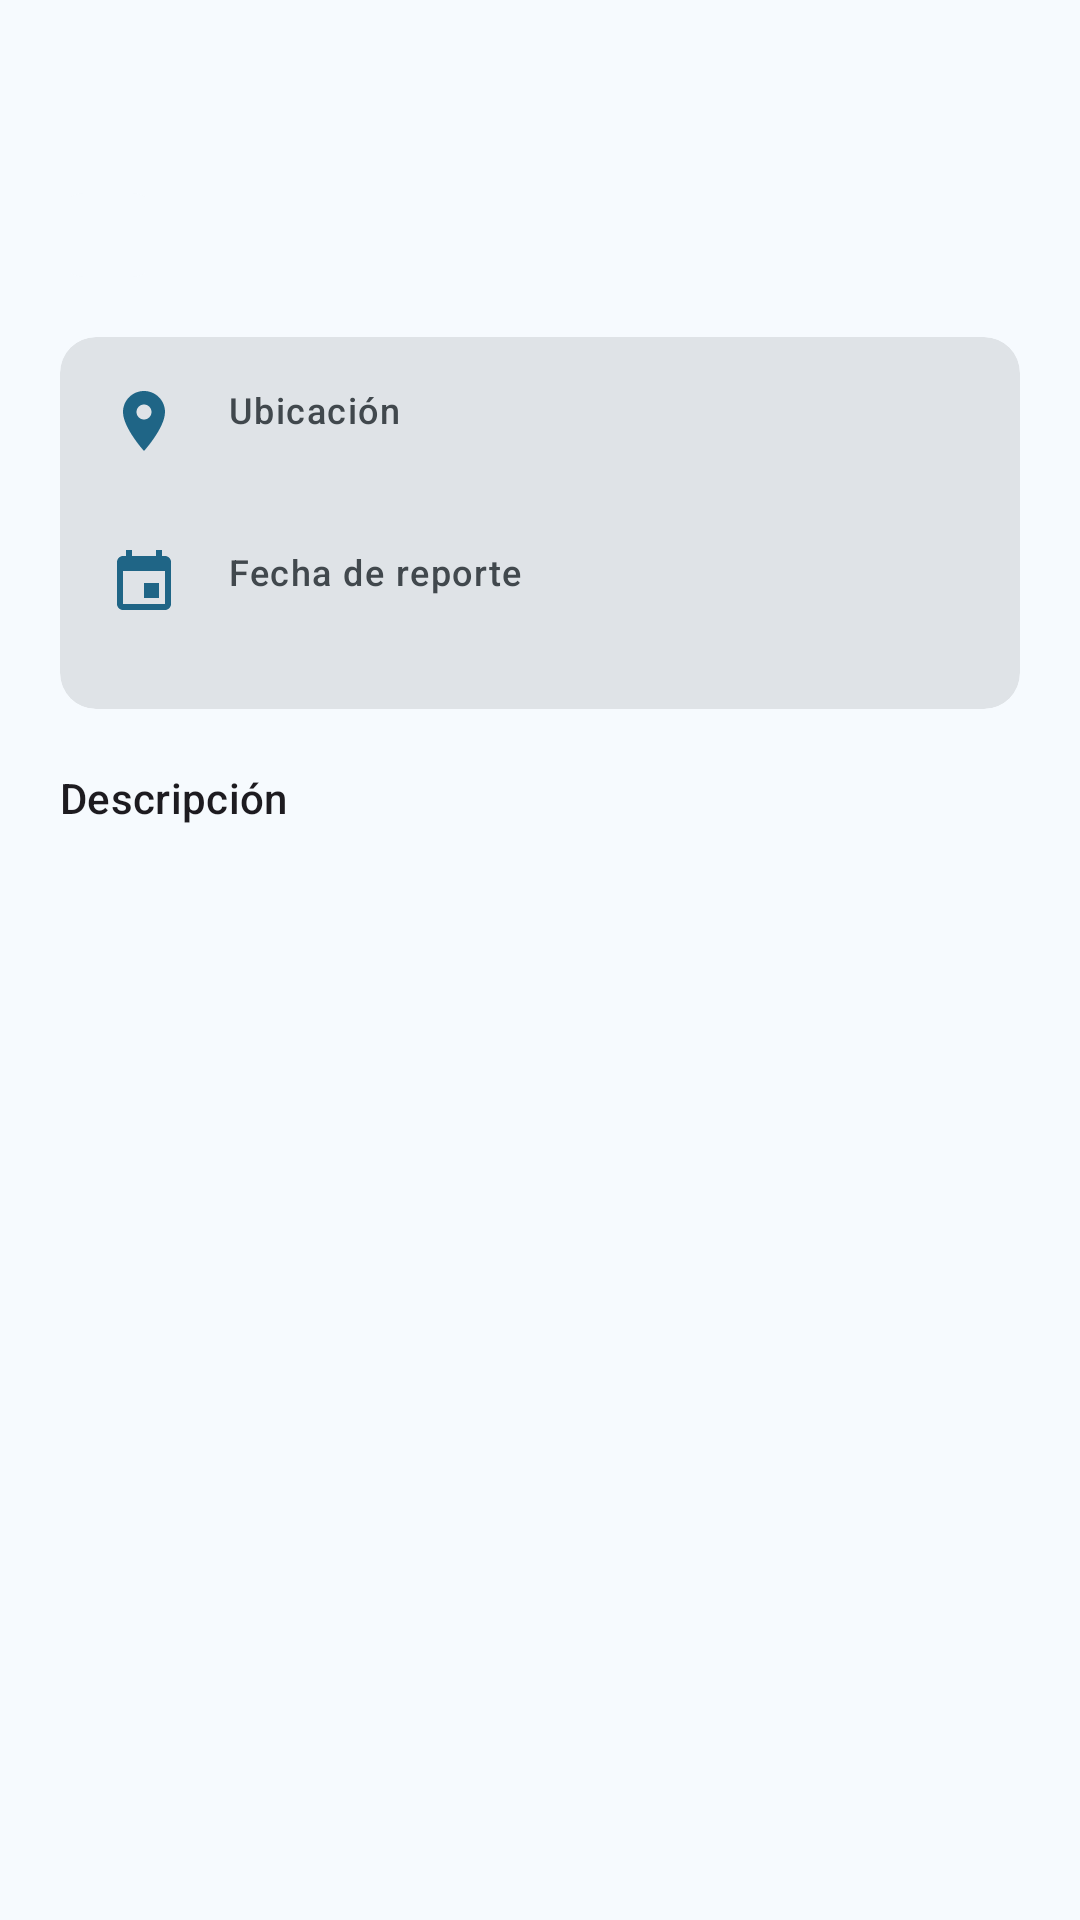

This screen was rendered from an Android layout file. Write that file and the resources it references.
<!-- AndroidManifest.xml: application theme Theme.HelloCityReport -->
<!-- res/layout/fragment_detalle_incidencia.xml -->
<?xml version="1.0" encoding="utf-8"?>
<androidx.core.widget.NestedScrollView xmlns:android="http://schemas.android.com/apk/res/android"
    xmlns:app="http://schemas.android.com/apk/res-auto"
    xmlns:tools="http://schemas.android.com/tools"
    android:layout_width="match_parent"
    android:layout_height="match_parent"
    android:background="?attr/colorSurface"
    tools:ignore="Overdraw">

    <LinearLayout
        android:layout_width="match_parent"
        android:layout_height="wrap_content"
        android:orientation="vertical">

        
        <ImageView
            android:id="@+id/ivFotoDetalle"
            android:layout_width="match_parent"
            android:layout_height="240dp"
            android:background="?attr/colorSurfaceContainerHigh"
            android:contentDescription="@string/descripcion_foto_incidencia"
            android:foreground="?attr/selectableItemBackground"
            android:scaleType="centerCrop"
            android:visibility="gone" />

        <LinearLayout
            android:id="@+id/contenidoDetalle"
            android:layout_width="match_parent"
            android:layout_height="wrap_content"
            android:orientation="vertical"
            android:padding="20dp">

            <TextView
                android:id="@+id/txtDetalleTitulo"
                android:layout_width="match_parent"
                android:layout_height="wrap_content"
                android:textAppearance="?attr/textAppearanceHeadlineSmall"
                tools:text="Bache en Av. Instituto Politécnico Nacional" />

            <LinearLayout
                android:layout_width="match_parent"
                android:layout_height="wrap_content"
                android:layout_marginTop="12dp"
                android:gravity="center_vertical"
                android:orientation="horizontal">

                <com.google.android.material.chip.Chip
                    android:id="@+id/chipDetalleEstado"
                    style="@style/Widget.CityReport.ChipEstado"
                    android:layout_width="wrap_content"
                    android:layout_height="wrap_content"
                    tools:text="Pendiente" />

                <TextView
                    android:id="@+id/txtDetalleCategoria"
                    android:layout_width="wrap_content"
                    android:layout_height="wrap_content"
                    android:layout_marginStart="12dp"
                    android:textAppearance="?attr/textAppearanceBodyMedium"
                    android:textColor="?attr/colorOnSurfaceVariant"
                    tools:text="Bache" />
            </LinearLayout>

            
            <com.google.android.material.card.MaterialCardView
                style="@style/Widget.Material3.CardView.Filled"
                android:layout_width="match_parent"
                android:layout_height="wrap_content"
                android:layout_marginTop="20dp">

                <LinearLayout
                    android:layout_width="match_parent"
                    android:layout_height="wrap_content"
                    android:orientation="vertical">

                    
                    <FrameLayout
                        android:id="@+id/contenedorMapaDetalle"
                        android:layout_width="match_parent"
                        android:layout_height="150dp"
                        android:clickable="true"
                        android:focusable="true"
                        android:foreground="?attr/selectableItemBackground"
                        android:visibility="gone">

                        <include
                            android:id="@+id/mapaDetalle"
                            layout="@layout/vista_mapa" />
                    </FrameLayout>

                    <LinearLayout
                        android:layout_width="match_parent"
                        android:layout_height="wrap_content"
                        android:layout_margin="16dp"
                        android:orientation="horizontal">

                        <ImageView
                            android:layout_width="24dp"
                            android:layout_height="24dp"
                            android:importantForAccessibility="no"
                            android:src="@drawable/ic_ubicacion"
                            app:tint="?attr/colorPrimary" />

                        <LinearLayout
                            android:layout_width="0dp"
                            android:layout_height="wrap_content"
                            android:layout_marginStart="16dp"
                            android:layout_weight="1"
                            android:orientation="vertical">

                            <TextView
                                android:layout_width="wrap_content"
                                android:layout_height="wrap_content"
                                android:text="@string/detalle_ubicacion"
                                android:textAppearance="@style/TextAppearance.CityReport.Etiqueta" />

                            <TextView
                                android:id="@+id/txtDetalleUbicacion"
                                android:layout_width="match_parent"
                                android:layout_height="wrap_content"
                                android:textAppearance="?attr/textAppearanceBodyLarge"
                                tools:text="Av. IPN #123, Lindavista, CDMX" />

                            <TextView
                                android:id="@+id/txtDetalleCoordenadas"
                                android:layout_width="match_parent"
                                android:layout_height="wrap_content"
                                android:textAppearance="?attr/textAppearanceBodySmall"
                                android:textColor="?attr/colorOnSurfaceVariant"
                                android:visibility="gone"
                                tools:text="19.48770, -99.13090 · Toca el mapa para abrirlo" />
                        </LinearLayout>
                    </LinearLayout>

                    <LinearLayout
                        android:layout_width="match_parent"
                        android:layout_height="wrap_content"
                        android:layout_marginHorizontal="16dp"
                        android:layout_marginBottom="16dp"
                        android:orientation="horizontal">

                        <ImageView
                            android:layout_width="24dp"
                            android:layout_height="24dp"
                            android:importantForAccessibility="no"
                            android:src="@drawable/ic_fecha"
                            app:tint="?attr/colorPrimary" />

                        <LinearLayout
                            android:layout_width="0dp"
                            android:layout_height="wrap_content"
                            android:layout_marginStart="16dp"
                            android:layout_weight="1"
                            android:orientation="vertical">

                            <TextView
                                android:layout_width="wrap_content"
                                android:layout_height="wrap_content"
                                android:text="@string/detalle_fecha"
                                android:textAppearance="@style/TextAppearance.CityReport.Etiqueta" />

                            <TextView
                                android:id="@+id/txtDetalleFecha"
                                android:layout_width="match_parent"
                                android:layout_height="wrap_content"
                                android:textAppearance="?attr/textAppearanceBodyLarge"
                                tools:text="18/09/2026" />
                        </LinearLayout>
                    </LinearLayout>
                </LinearLayout>

            </com.google.android.material.card.MaterialCardView>

            <TextView
                android:layout_width="wrap_content"
                android:layout_height="wrap_content"
                android:layout_marginTop="20dp"
                android:text="@string/detalle_descripcion"
                android:textAppearance="?attr/textAppearanceTitleSmall" />

            <TextView
                android:id="@+id/txtDetalleDescripcion"
                android:layout_width="match_parent"
                android:layout_height="wrap_content"
                android:layout_marginTop="4dp"
                android:textAppearance="?attr/textAppearanceBodyLarge"
                tools:text="Descripción larga de la incidencia reportada por la ciudadanía." />

        </LinearLayout>

        
        <TextView
            android:id="@+id/txtNoEncontrada"
            android:layout_width="match_parent"
            android:layout_height="wrap_content"
            android:layout_margin="32dp"
            android:gravity="center"
            android:text="@string/detalle_no_encontrada"
            android:textAppearance="?attr/textAppearanceBodyLarge"
            android:textColor="?attr/colorOnSurfaceVariant"
            android:visibility="gone" />

    </LinearLayout>

</androidx.core.widget.NestedScrollView>
<!-- res/layout/vista_mapa.xml (included above) -->
<?xml version="1.0" encoding="utf-8"?>
<FrameLayout xmlns:android="http://schemas.android.com/apk/res/android"
    xmlns:app="http://schemas.android.com/apk/res-auto"
    xmlns:tools="http://schemas.android.com/tools"
    android:layout_width="match_parent"
    android:layout_height="match_parent"
    tools:ignore="MergeRootFrame">

    <ImageView
        android:id="@+id/ivMapa"
        android:layout_width="match_parent"
        android:layout_height="match_parent"
        android:background="?attr/colorSurfaceContainerHigh"
        android:contentDescription="@string/descripcion_mapa"
        android:scaleType="centerCrop" />

    <View
        android:id="@+id/vPrecision"
        android:layout_width="48dp"
        android:layout_height="48dp"
        android:layout_gravity="center"
        android:background="@drawable/bg_circulo_precision"
        android:visibility="gone" />

    
    <ImageView
        android:id="@+id/ivPin"
        android:layout_width="40dp"
        android:layout_height="40dp"
        android:layout_gravity="center"
        android:importantForAccessibility="no"
        android:src="@drawable/ic_ubicacion"
        android:translationY="-18dp"
        android:visibility="gone"
        app:tint="?attr/colorPrimary" />

    
    <TextView
        android:id="@+id/tvSinConexion"
        android:layout_width="wrap_content"
        android:layout_height="wrap_content"
        android:layout_gravity="center"
        android:layout_marginTop="36dp"
        android:text="@string/mapa_sin_conexion"
        android:textAppearance="?attr/textAppearanceLabelMedium"
        android:textColor="?attr/colorOnSurfaceVariant"
        android:visibility="gone" />

    <TextView
        android:id="@+id/tvAtribucion"
        android:layout_width="wrap_content"
        android:layout_height="wrap_content"
        android:layout_gravity="bottom|end"
        android:background="@drawable/bg_atribucion"
        android:paddingHorizontal="6dp"
        android:paddingVertical="1dp"
        android:text="@string/atribucion_mapa"
        android:textColor="#FF333333"
        android:textSize="11sp"
        android:visibility="gone" />

</FrameLayout>
<!-- resources referenced by this layout -->
<resources>
  <!-- drawable bg_atribucion (drawable) -->
  <?xml version="1.0" encoding="utf-8"?>
  <shape xmlns:android="http://schemas.android.com/apk/res/android"
      android:shape="rectangle">
      <solid android:color="#B3FFFFFF" />
      <corners android:topLeftRadius="6dp" />
  </shape>
  <!-- drawable bg_circulo_precision (drawable) -->
  <?xml version="1.0" encoding="utf-8"?>
  <shape xmlns:android="http://schemas.android.com/apk/res/android"
      android:shape="oval">
      <solid android:color="#33156082" />
      <stroke
          android:width="1.5dp"
          android:color="#99156082" />
  </shape>
  <string name="atribucion_mapa">© OpenFreeMap © OpenMapTiles © OpenStreetMap</string>
  <string name="descripcion_foto_incidencia">Foto de la incidencia</string>
  <string name="descripcion_mapa">Mapa con la ubicación de la incidencia</string>
  <string name="detalle_descripcion">Descripción</string>
  <string name="detalle_fecha">Fecha de reporte</string>
  <string name="detalle_no_encontrada">No se encontró la incidencia.</string>
  <string name="detalle_ubicacion">Ubicación</string>
  <string name="mapa_sin_conexion">Mapa no disponible sin conexión</string>
  <style name="TextAppearance.CityReport.Etiqueta" parent="TextAppearance.Material3.LabelMedium">
          <item name="android:textColor">?attr/colorOnSurfaceVariant</item>
      </style>
  <style name="Widget.CityReport.ChipEstado" parent="Widget.Material3.Chip.Assist">
          <item name="android:clickable">false</item>
          <item name="android:focusable">false</item>
          <item name="android:textAppearance">?attr/textAppearanceLabelMedium</item>
          <item name="chipStrokeWidth">0dp</item>
          <item name="chipMinHeight">28dp</item>
          <item name="ensureMinTouchTargetSize">false</item>
      </style>
  <style name="Theme.HelloCityReport" parent="Base.Theme.HelloCityReport" />
  <color name="md_primary">#1F6586</color>
  <color name="md_on_primary">#FFFFFF</color>
  <color name="md_primary_container">#C5E7FF</color>
  <color name="md_on_primary_container">#004C6A</color>
  <color name="md_secondary">#4E616D</color>
  <color name="md_on_secondary">#FFFFFF</color>
  <color name="md_secondary_container">#D2E5F4</color>
  <color name="md_on_secondary_container">#374955</color>
  <color name="md_tertiary">#61597C</color>
  <color name="md_on_tertiary">#FFFFFF</color>
  <color name="md_tertiary_container">#E7DEFF</color>
  <color name="md_on_tertiary_container">#494263</color>
  <color name="md_error">#BA1A1A</color>
  <color name="md_on_error">#FFFFFF</color>
  <color name="md_error_container">#FFDAD6</color>
  <color name="md_on_error_container">#93000A</color>
  <color name="md_background">#F6FAFE</color>
  <color name="md_on_background">#181C1F</color>
  <color name="md_surface">#F6FAFE</color>
  <color name="md_on_surface">#181C1F</color>
  <color name="md_surface_variant">#DDE3EA</color>
  <color name="md_on_surface_variant">#41484D</color>
  <color name="md_outline">#71787E</color>
  <color name="md_outline_variant">#C1C7CE</color>
  <color name="md_inverse_surface">#2C3134</color>
  <color name="md_inverse_on_surface">#EDF1F5</color>
  <color name="md_inverse_primary">#91CEF4</color>
  <color name="md_surface_dim">#D7DADF</color>
  <color name="md_surface_bright">#F6FAFE</color>
  <color name="md_surface_container_lowest">#FFFFFF</color>
  <color name="md_surface_container_low">#F0F4F8</color>
  <color name="md_surface_container">#EBEEF3</color>
  <color name="md_surface_container_high">#E5E8ED</color>
  <color name="md_surface_container_highest">#DFE3E7</color>
</resources>
